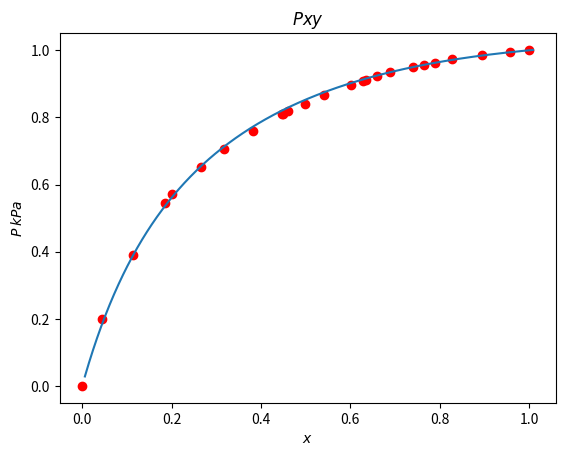

Source code (Python):
# -*- coding: utf-8 -*-
"""
Created on Wed May 20 18:53:25 2015

[redacted]
"""

from __future__ import division
import numpy as np
from matplotlib import pyplot as plot



#DMF
T_c = 653  #k
P_c = 47.1*100 #bar
w_c = 0.329
a   = 1.92E-2
V_liq2 = 77.44/1000 #m3/mol
b = 0
rho_d = 944
MM_d  = 73.09
V_d = (MM_d/rho_d)
 

# water
T_c1 = 647.3 #k
P_c1 = 221.2*100 #bar
w_c1 = 0.344
V_liq1 = 18.02/1000 #m3/mol
a1 = -1.09e-2
b1 = 0
R=8.31424
T = 40 + 273 # kPa
rho_w = 999.97
MM_w  = 18.0158
V_w = (MM_w/rho_w)

# Antone constants

A_2 = 7.1085
B_2 = 1537.78
C_2 = 210.39
A_1 = 8.07131
B_1 = 1730.63
C_1 = 233.426 


P_sat1 =(10**((A_1)-((B_1)/(C_1+(T-273.15)))))*0.133333
P_sat2 =(10**((A_2)-(B_2/(C_2+(T-273.15)))))*0.133333
    
# Wilson Coefficient

A21 = 0.3
A12 = 2.5

def B1(P):
    xo = 0.1
    error = 1e-4
    diff = 2
    yo = 0.6
    
    while diff > error:
        x_2 = 1 - xo
        #Water

        T_r1 =T/T_c1
#    #Water
#    
        B_o =(0.1445)-(0.333/T_r1 )-(0.1385/(T_r1 **2))-(0.0121/(T_r1 **3))-(0.000607/(T_r1 **8))
        B_2 =0.0637+(0.331/T_r1**2)-(0.423/T_r1**3)-(0.008/T_r1**8)
        B_3 =(a1/T_r1 **6)-(b1/T_r1 **8)
        B1 =((R*T_c1)/P_c1)*(B_o+(w_c1*B_2)+B_3)
       
        phi1 = np.exp(B1*P/(R*(T)))
        phi_sat1= np.exp(B1*P_sat1/(R*T))
        
        #DMF
        T_r =T/T_c
        B_o2 =(0.1445)-(0.333/T_r )-(0.1385/(T_r **2))-(0.0121/(T_r **3))-(0.000607/(T_r **8))
        B_22 =0.0637+(0.331/T_r **2)-(0.423/T_r **3)-(0.008/T_r **8)
        B_32 =(a/T_r **6)-(b/T_r **8)
        B2 =((R*T_c)/P_c)*(B_o2+(w_c*B_22)+B_32)
        phi2 = np.exp(B2*P/(R*(T)))
        phi_sat2= np.exp(B2*P_sat2/(R*T))
        
        
        
        phi_1a=(phi1/phi_sat1)*np.exp(-V_liq1*(P-P_sat1)/(R*T))
        
        
        phi_2a=(phi2/phi_sat2)*np.exp(-V_liq2*(P-P_sat2)/(R*T))
        
        
        lngamma1=-np.log(xo + (x_2*A12)) + x_2*((A12/(xo + (x_2*A12))) - (A21/(x_2 + (xo*A21))))
        gamma1=np.exp(lngamma1)
        
        
        lngamma2=-np.log(x_2 + (xo*A21)) - xo*((A12/(xo + (x_2*A12)))-(A21/(x_2+(xo*A21))))
        gamma2=np.exp(lngamma2)
        
        F_p1 = gamma1
        F_p2 = gamma2
        F_pp1 = (P*phi_1a/P_sat1) 
        F_pp2 = (P*phi_2a/P_sat2) 
        diff = (abs(yo*F_pp1 - xo*F_p1) + abs((1 - yo)*F_pp2 - ((1 - xo)*F_p2)))
        x = (F_pp1*(F_pp2 - F_p2)/(F_p1*F_pp2 - F_pp1*F_p2))
        y = x*(F_p1/F_pp1)
        xo = x
        yo = y
    
    
    
    return [y, x] 
    
# Experimental Data

xe = [0, 0.0977, 0.1301, 0.3010, 0.5036, 0.6201, 0.6315, 0.7267, 0.80, 0.857, 0.8956, 0.9412, 0.9447, 0.9725]
ye = [0, 0.4133, 0.4624, 0.699, 0.8344, 0.8913, 0.8960, 0.9292, 0.9552, 0.9686, 0.9784, 0.9872, 0.9880, 0.9940]

s = 273
Te = [109.5+s, 98.15+s, 96.6+s, 86.7+s, 79.05+s, 75.85+s, 75.2+s, 72.35+s, 70.7+s, 69.35+s, 68.6+s, 67.6+s, 67.05+s, 67.35+s]



pplot = []
multi = 101.325/760
npoints = 1000
pseries = np.linspace(9.4*multi, 55.2*multi, npoints)
xi = []
yi = []
pe =  np.array([9.267461727,10.97176341,13.65783898,16.37613847,16.9867583,19.43398832,21.42718455,24.03466462,26.74904395,26.844185,27.2972197,29.00787015,31.04486903,34.14598065,35.62870018,35.99599519,37.41619857,39.15074369,42.03395549,43.44955037,44.87044898,46.98272585,50.28499502,53.2317943,55.19282956])
pe_mod = multi*pe
xe = [0,0.0441,0.1141,0.1853,0.2013,0.2652,0.3166,0.3821,0.4470,0.4492,0.4596,0.4977,0.5406,0.6011,0.6283,0.6349,0.6600,0.6900,0.7394,0.7640,0.7893,0.8286,0.8952,0.9583,1.0000]
ye = [0, 0.1989,0.3891,0.5439,0.5710,0.6526,0.7054,0.7606,0.8099,0.8113,0.8179,0.8415,0.8670,0.8963,0.9088,0.9116,0.9225,0.9343,0.9500,0.9572,0.9635,0.9731,0.9854,0.9949,1.0000]
for i in range(npoints):
    
    p = pseries[i]
    plotter = B1(p)
    xi.append((plotter[0]))
    yi.append(plotter[1])
plot.xlabel("$x$")  
plot.ylabel("$P$ $kPa$") 
plot.title("$Pxy$")   
plot.plot(xe,ye,'ro',yi,xi)
plot.show()